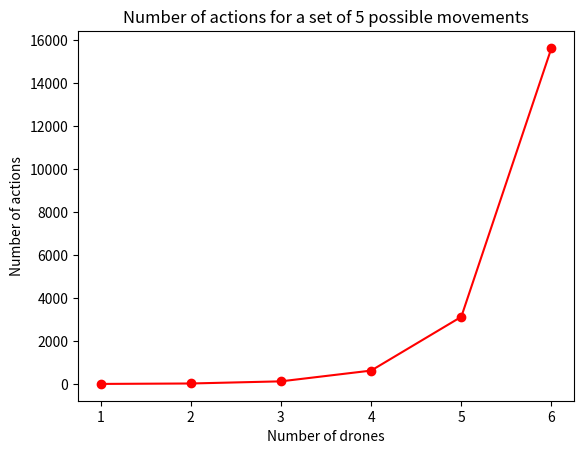

Generate this figure with matplotlib:
# Criar um gráfico para mostrar as permutações das ações
# "UP", "DOWN", "LEFT", "RIGHT" e "STOPPED" para de 1 a 10 drones

import itertools
import math
import matplotlib.pyplot as plt

acoes = ["UP", "DOWN", "LEFT", "RIGHT", "STOPPED"]
p = len(acoes)
drones = list(range(1, 7))
actions = [p ** d for d in drones]

plt.plot(drones, actions, 'ro-')
plt.xlabel('Number of drones')
plt.ylabel('Number of actions')
plt.title('Number of actions for a set of 5 possible movements')

plt.show()

